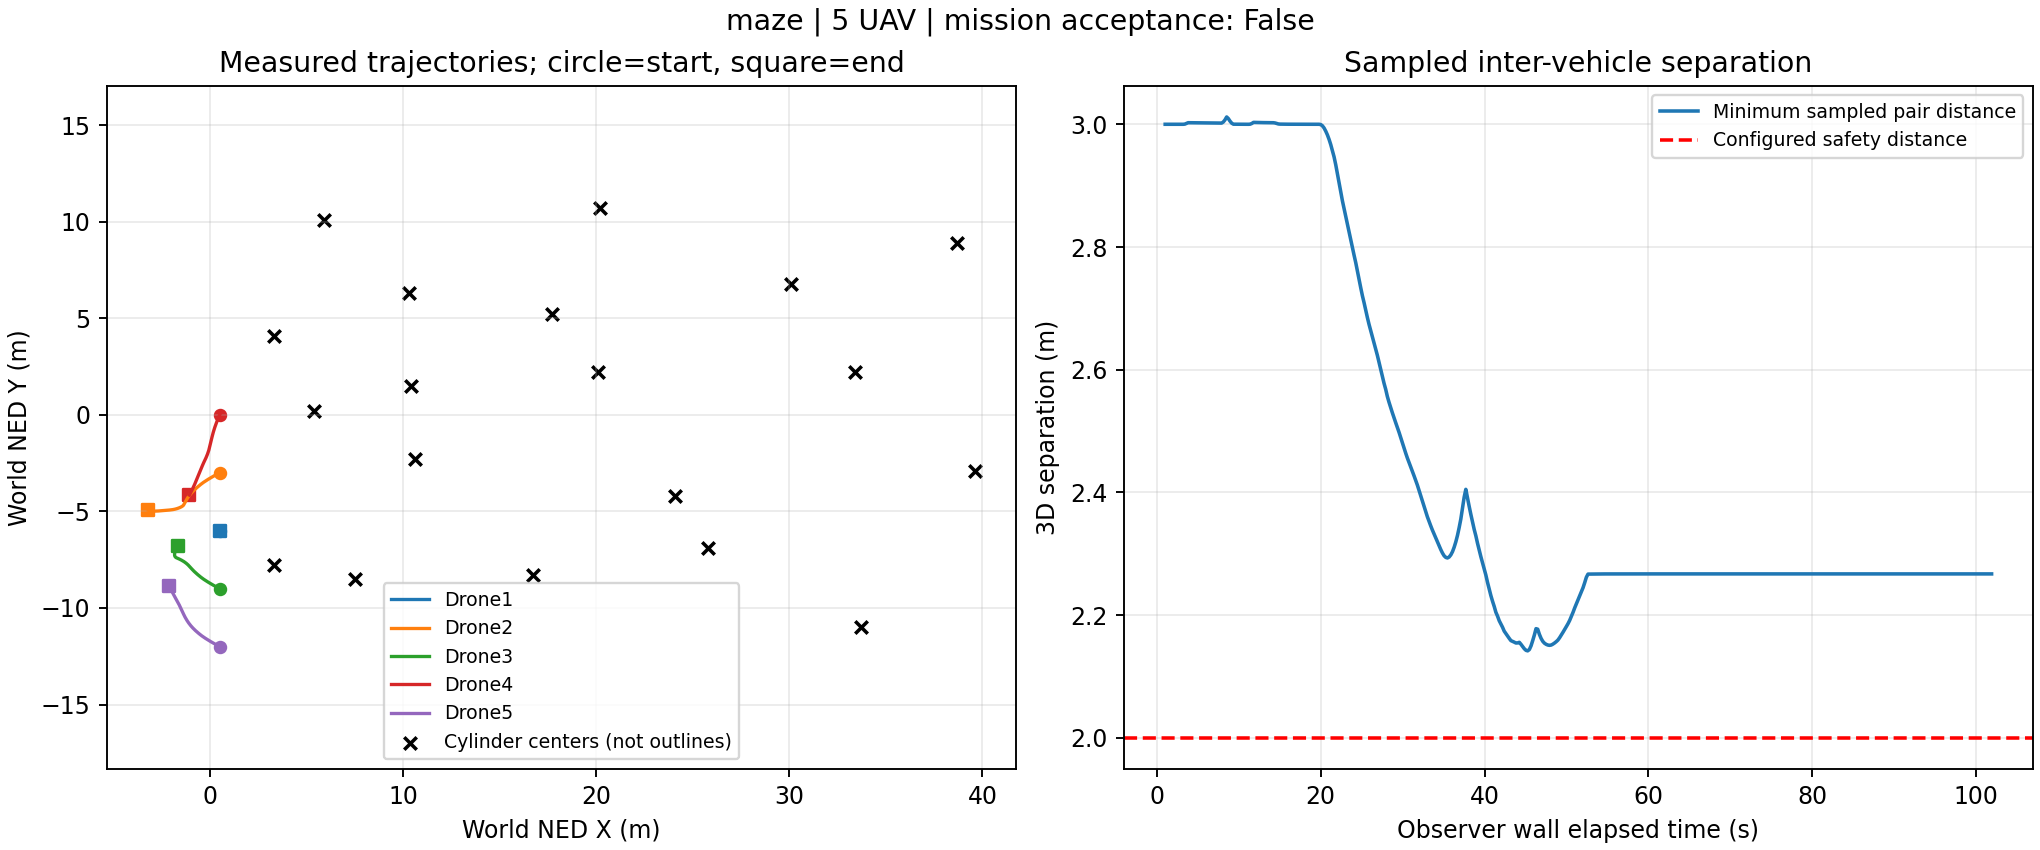

The file beside this chart, header and first rows:
wall_elapsed_s, snapshot_id, vehicle, x_ned_m, y_ned_m, z_ned_m, vx_mps, vy_mps, vz_mps, sim_timestamp_ns, landed_state
1.03, 3, Drone1, 0.5, -6.0, 0.9591, 0.0, 0.0, 0.0, 1795091710222148608, 0
1.03, 3, Drone2, 0.5, -3.0, 0.5694, 0.0, 0.0, 0.0, 1795091710222148608, 0
1.03, 3, Drone3, 0.5, -9.0, 0.5694, 0.0, 0.0, 0.0, 1795091710225148672, 0
1.03, 3, Drone4, 0.5, 0.0, 0.5694, 0.0, 0.0, 0.0, 1795091710225148672, 0
1.03, 3, Drone5, 0.5, -12.0, 0.5694, 0.0, 0.0, 0.0, 1795091710225148672, 0
1.186, 4, Drone1, 0.5, -6.0, 0.9591, 0.0, 0.0, 0.0, 1795091710357151488, 0
1.186, 4, Drone2, 0.5, -3.0, 0.5694, 0.0, 0.0, 0.0, 1795091710357151488, 0
1.186, 4, Drone3, 0.5, -9.0, 0.5694, 0.0, 0.0, 0.0, 1795091710360151552, 0
1.186, 4, Drone4, 0.5, 0.0, 0.5694, 0.0, 0.0, 0.0, 1795091710360151552, 0
1.186, 4, Drone5, 0.5, -12.0, 0.5694, 0.0, 0.0, 0.0, 1795091710360151552, 0
1.391, 5, Drone1, 0.5, -6.0, 0.9591, 0.0, 0.0, 0.0, 1795091710480154112, 0
1.391, 5, Drone2, 0.5, -3.0, 0.5694, 0.0, 0.0, 0.0, 1795091710483154176, 0
1.391, 5, Drone3, 0.5, -9.0, 0.5694, 0.0, 0.0, 0.0, 1795091710483154176, 0
1.391, 5, Drone4, 0.5, 0.0, 0.5694, 0.0, 0.0, 0.0, 1795091710483154176, 0
1.391, 5, Drone5, 0.5, -12.0, 0.5694, 0.0, 0.0, 0.0, 1795091710483154176, 0
1.591, 6, Drone1, 0.5, -6.0, 0.9591, 0.0, 0.0, 0.0, 1795091710588156416, 0
1.591, 6, Drone2, 0.5, -3.0, 0.5694, 0.0, 0.0, 0.0, 1795091710588156416, 0
1.591, 6, Drone3, 0.5, -9.0, 0.5694, 0.0, 0.0, 0.0, 1795091710588156416, 0
1.591, 6, Drone4, 0.5, 0.0, 0.5694, 0.0, 0.0, 0.0, 1795091710588156416, 0
1.591, 6, Drone5, 0.5, -12.0, 0.5694, 0.0, 0.0, 0.0, 1795091710588156416, 0
1.797, 7, Drone1, 0.5, -6.0, 0.9591, 0.0, 0.0, 0.0, 1795091710690158592, 0
1.797, 7, Drone2, 0.5, -3.0, 0.5694, 0.0, 0.0, 0.0, 1795091710690158592, 0
1.797, 7, Drone3, 0.5, -9.0, 0.5694, 0.0, 0.0, 0.0, 1795091710690158592, 0
1.797, 7, Drone4, 0.5, 0.0, 0.5694, 0.0, 0.0, 0.0, 1795091710690158592, 0
1.797, 7, Drone5, 0.5, -12.0, 0.5694, 0.0, 0.0, 0.0, 1795091710690158592, 0
1.999, 8, Drone1, 0.5, -6.0, 0.9591, 0.0, 0.0, 0.0, 1795091710807161088, 0
1.999, 8, Drone2, 0.5, -3.0, 0.5694, 0.0, 0.0, 0.0, 1795091710807161088, 0
1.999, 8, Drone3, 0.5, -9.0, 0.5694, 0.0, 0.0, 0.0, 1795091710810161152, 0
1.999, 8, Drone4, 0.5, 0.0, 0.5694, 0.0, 0.0, 0.0, 1795091710810161152, 0
1.999, 8, Drone5, 0.5, -12.0, 0.5694, 0.0, 0.0, 0.0, 1795091710810161152, 0
2.202, 9, Drone1, 0.5, -6.0, 0.9558, 0.0, 0.0, -0.1956, 1795091710930163712, 1
2.202, 9, Drone2, 0.5, -3.0, 0.5694, 0.0, 0.0, 0.0, 1795091710930163712, 0
2.202, 9, Drone3, 0.5, -9.0, 0.5694, 0.0, 0.0, 0.0, 1795091710930163712, 0
2.202, 9, Drone4, 0.5, 0.0, 0.5694, 0.0, 0.0, 0.0, 1795091710930163712, 0
2.202, 9, Drone5, 0.5, -12.0, 0.5694, 0.0, 0.0, 0.0, 1795091710930163712, 0
2.405, 10, Drone1, 0.5, -6.0, 0.9089, 0.0, 0.0, -0.4255, 1795091711062166528, 1
2.405, 10, Drone2, 0.5, -3.0, 0.5694, 0.0, 0.0, 0.0, 1795091711062166528, 0
2.405, 10, Drone3, 0.5, -9.0, 0.5694, 0.0, 0.0, 0.0, 1795091711062166528, 0
2.405, 10, Drone4, 0.5, 0.0, 0.5694, 0.0, 0.0, 0.0, 1795091711062166528, 0
2.405, 10, Drone5, 0.5, -12.0, 0.5694, 0.0, 0.0, 0.0, 1795091711062166528, 0
2.61, 11, Drone1, 0.5, -6.0, 0.8535, 0.0, 0.0, -0.447, 1795091711191169280, 1
2.61, 11, Drone2, 0.5, -3.0, 0.5692, 0.0, 0.0, -0.0547, 1795091711191169280, 1
2.61, 11, Drone3, 0.5, -9.0, 0.5694, 0.0, 0.0, 0.0, 1795091711191169280, 0
2.61, 11, Drone4, 0.5, 0.0, 0.5694, 0.0, 0.0, 0.0, 1795091711191169280, 0
2.61, 11, Drone5, 0.5, -12.0, 0.5694, 0.0, 0.0, 0.0, 1795091711191169280, 0
2.813, 12, Drone1, 0.5, -6.0, 0.8035, 0.0, 0.0, -0.4536, 1795091711302171648, 1
2.813, 12, Drone2, 0.5, -3.0, 0.539, 0.0, 0.0, -0.3961, 1795091711302171648, 1
2.813, 12, Drone3, 0.5, -9.0, 0.5694, 0.0, 0.0, 0.0, 1795091711302171648, 0
2.813, 12, Drone4, 0.5, 0.0, 0.5694, 0.0, 0.0, 0.0, 1795091711302171648, 0
2.813, 12, Drone5, 0.5, -12.0, 0.5694, 0.0, 0.0, 0.0, 1795091711302171648, 0
3.017, 13, Drone1, 0.5, -6.0, 0.757, 0.0, 0.0, -0.4583, 1795091711404173824, 1
3.017, 13, Drone2, 0.5, -3.0, 0.4958, 0.0, 0.0, -0.4391, 1795091711404173824, 1
3.017, 13, Drone3, 0.5, -9.0, 0.5694, 0.0, 0.0, 0.0, 1795091711404173824, 0
3.017, 13, Drone4, 0.5, 0.0, 0.5694, 0.0, 0.0, 0.0, 1795091711404173824, 0
3.017, 13, Drone5, 0.5, -12.0, 0.5694, 0.0, 0.0, 0.0, 1795091711404173824, 0
3.219, 14, Drone1, 0.5, -6.0, 0.71, 0.0, 0.0, -0.4624, 1795091711506176000, 1
3.219, 14, Drone2, 0.5, -3.0, 0.4491, 0.0, 0.0, -0.4493, 1795091711506176000, 1
3.219, 14, Drone3, 0.5, -9.0, 0.5655, 0.0, 0.0, -0.2098, 1795091711506176000, 1
3.219, 14, Drone4, 0.5, 0.0, 0.5694, 0.0, 0.0, 0.0, 1795091711506176000, 0
3.219, 14, Drone5, 0.5, -12.0, 0.5694, 0.0, 0.0, 0.0, 1795091711506176000, 0
... 2,415 more rows
